Run: headless pygame with SDL's dummy video driver; simulated clock (each Clock.tick advances the game by its frame time, no real sleeping); random seed 0; keys injected as events and as key.get_pressed() state; mouse plan: one left click at the window centre at the start of phase 2, then a move to the lower-right quarter at the start of phase 3.
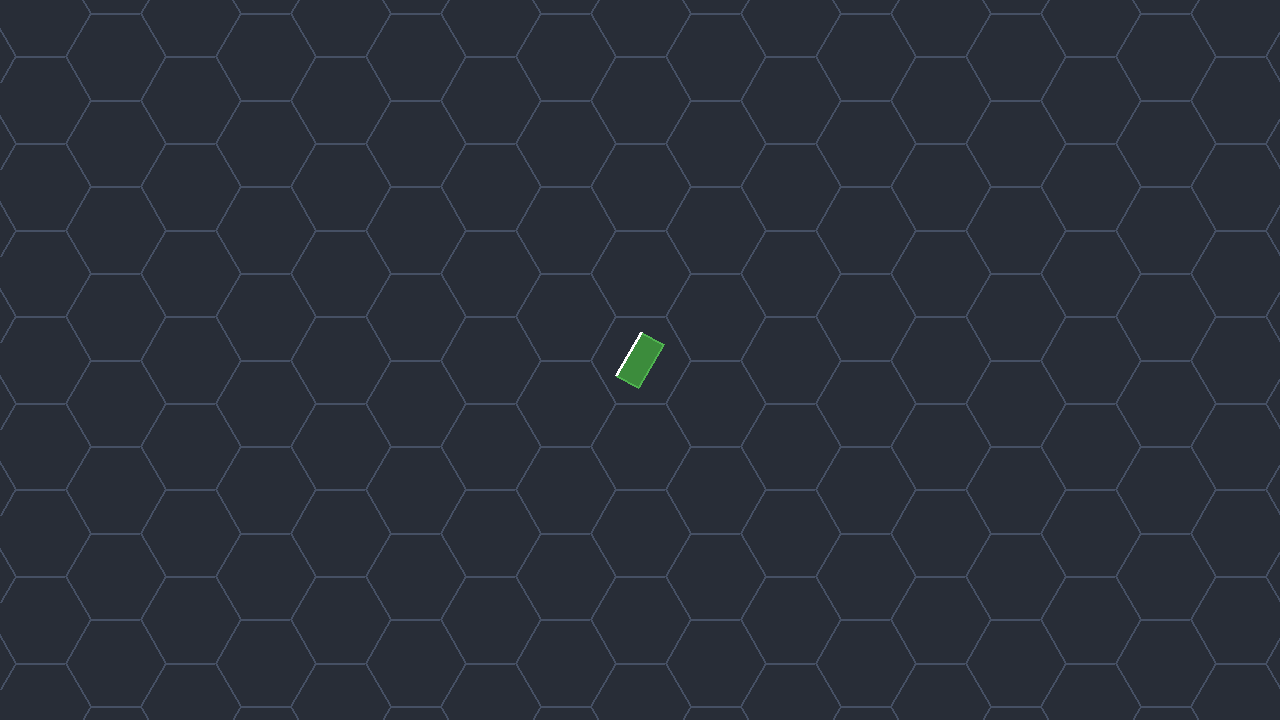
Frame 1 of 4 · flips 1–60 · no input
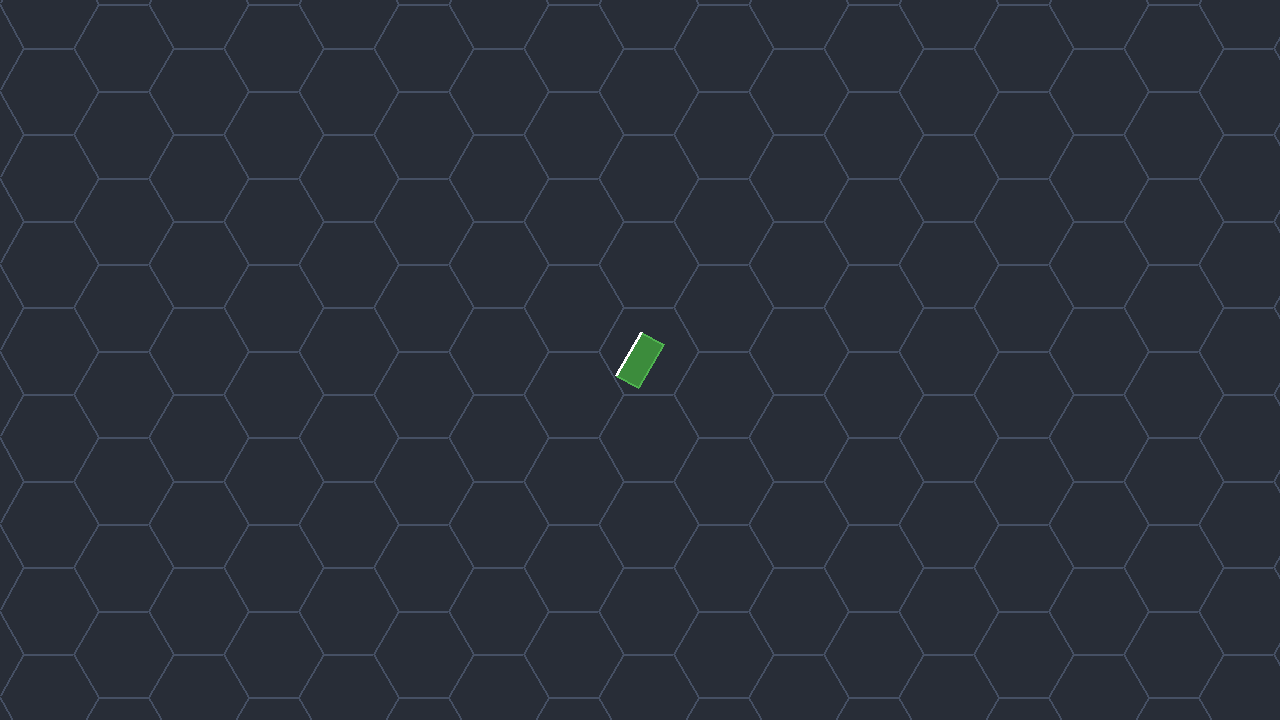
Frame 2 of 4 · flips 61–180 · clicked the window centre · tapped SPACE, RETURN · held RIGHT (→), D
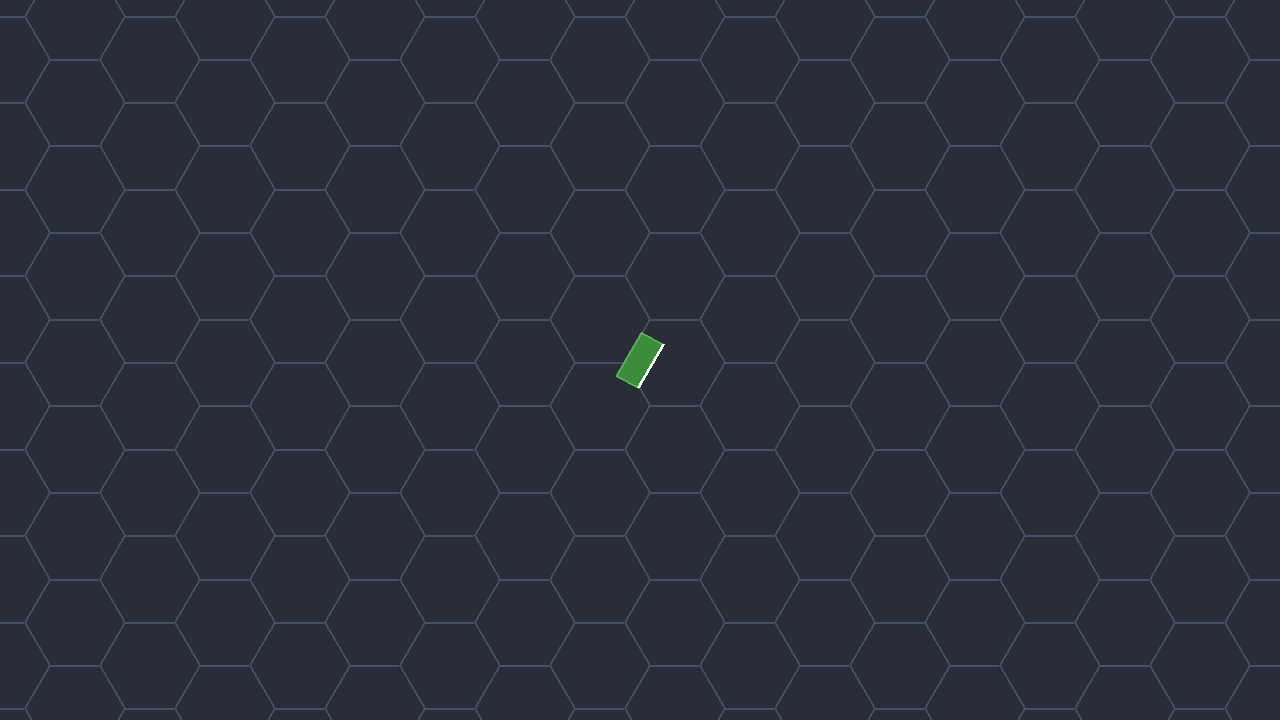
Frame 3 of 4 · flips 181–300 · moved the mouse to the lower-right quarter · held DOWN (↓), S
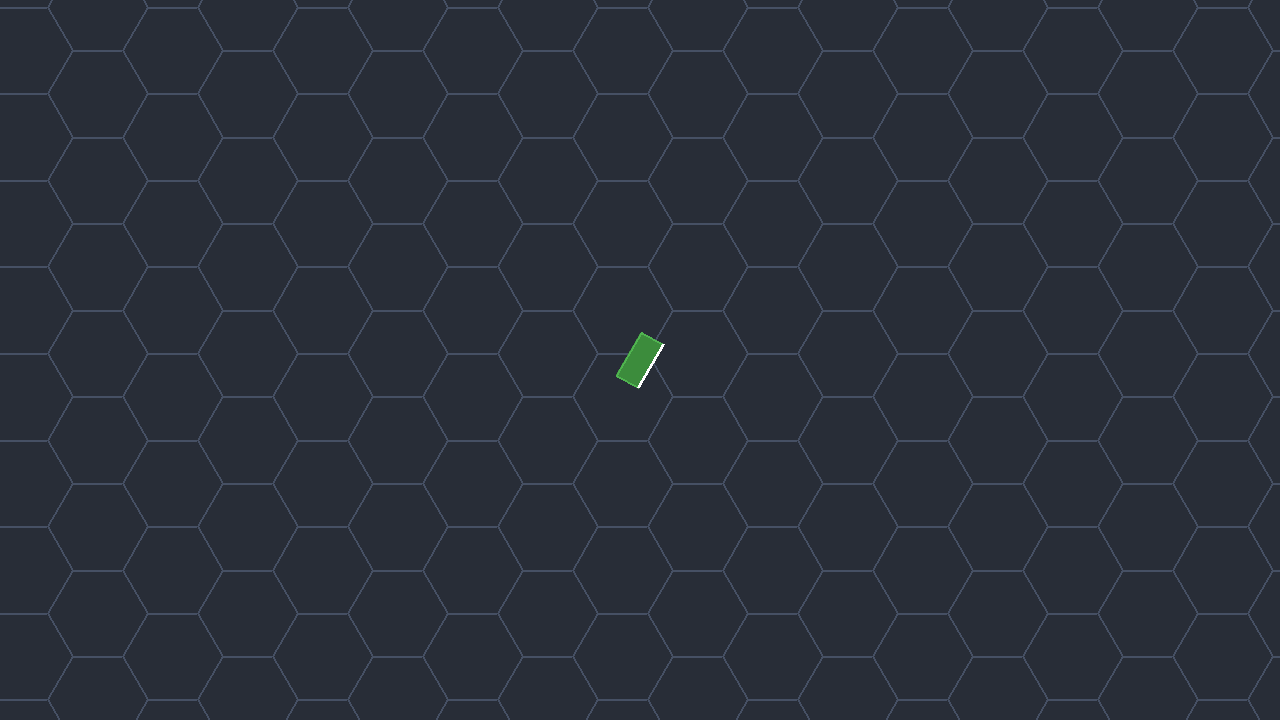
Frame 4 of 4 · flips 301–420 · held LEFT (←), A, UP (↑), W

The pygame program that drew these frames:

import pygame
import math
import sys

# Constants
SCREEN_WIDTH = 1280
SCREEN_HEIGHT = 720
PIXELS_PER_METER = 100  # 100 pixels = 1 meter
FPS = 60

# Hexagon properties (1 meter vertex-to-vertex across opposite vertices)
HEX_CIRCUMRADIUS = 0.5  # meters (center to vertex)
HEX_SIDE = HEX_CIRCUMRADIUS  # regular hexagon: side length = circumradius

# Player properties
PLAYER_LENGTH = 0.25  # meters (front to back)
PLAYER_WIDTH = 0.5    # meters (side to side)
PLAYER_SPEED = 1.5    # meters per second

# Colors
BG_COLOR = (20, 20, 30)
HEX_FILL_COLOR = (40, 45, 55)
HEX_BORDER_COLOR = (70, 80, 100)
PLAYER_COLOR = (60, 140, 60)
PLAYER_BORDER_COLOR = (80, 180, 80)
PLAYER_FRONT_COLOR = (255, 255, 255)


def meters_to_pixels(meters):
    """Convert meters to pixels."""
    return meters * PIXELS_PER_METER


def world_to_screen(world_x, world_y, camera_x, camera_y):
    """Convert world coordinates (meters) to screen coordinates (pixels)."""
    screen_x = (world_x - camera_x) * PIXELS_PER_METER + SCREEN_WIDTH / 2
    screen_y = (world_y - camera_y) * PIXELS_PER_METER + SCREEN_HEIGHT / 2
    return screen_x, screen_y


def screen_to_world(screen_x, screen_y, camera_x, camera_y):
    """Convert screen coordinates (pixels) to world coordinates (meters)."""
    world_x = (screen_x - SCREEN_WIDTH / 2) / PIXELS_PER_METER + camera_x
    world_y = (screen_y - SCREEN_HEIGHT / 2) / PIXELS_PER_METER + camera_y
    return world_x, world_y


class HexGrid:
    """Flat-top hexagonal grid."""

    def __init__(self):
        # For flat-top hexagon:
        # Width (point to point) = 2 * circumradius = 1m
        # Height (flat to flat) = sqrt(3) * circumradius
        self.circumradius = HEX_CIRCUMRADIUS
        self.width = 2 * self.circumradius  # 1 meter
        self.height = math.sqrt(3) * self.circumradius  # ~0.866 meters

        # Spacing for hex grid (flat-top)
        self.horiz_spacing = self.width * 0.75  # 3/4 of width
        self.vert_spacing = self.height

    def get_hex_vertices(self, center_x, center_y):
        """Get the 6 vertices of a flat-top hexagon at the given center."""
        vertices = []
        for i in range(6):
            # Flat-top: start at 0 degrees (pointing right)
            angle = math.radians(60 * i)
            vx = center_x + self.circumradius * math.cos(angle)
            vy = center_y + self.circumradius * math.sin(angle)
            vertices.append((vx, vy))
        return vertices

    def get_visible_hexes(self, camera_x, camera_y):
        """Get hex centers that are visible on screen."""
        # Calculate visible area in world coordinates with padding
        padding = 2  # extra hexes beyond screen edge
        half_width_m = (SCREEN_WIDTH / 2) / PIXELS_PER_METER + padding
        half_height_m = (SCREEN_HEIGHT / 2) / PIXELS_PER_METER + padding

        min_x = camera_x - half_width_m
        max_x = camera_x + half_width_m
        min_y = camera_y - half_height_m
        max_y = camera_y + half_height_m

        hexes = []

        # Calculate column range
        col_start = int(min_x / self.horiz_spacing) - 1
        col_end = int(max_x / self.horiz_spacing) + 2

        for col in range(col_start, col_end):
            # Calculate row range
            row_start = int(min_y / self.vert_spacing) - 1
            row_end = int(max_y / self.vert_spacing) + 2

            for row in range(row_start, row_end):
                # Flat-top hex grid: odd columns are offset by half height
                cx = col * self.horiz_spacing
                cy = row * self.vert_spacing
                if col % 2 == 1:
                    cy += self.vert_spacing / 2

                hexes.append((cx, cy, col, row))

        return hexes

    def draw(self, screen, camera_x, camera_y):
        """Draw the hex grid."""
        visible_hexes = self.get_visible_hexes(camera_x, camera_y)

        for (cx, cy, col, row) in visible_hexes:
            # Get vertices in world coordinates
            vertices_world = self.get_hex_vertices(cx, cy)

            # Convert to screen coordinates
            vertices_screen = [
                world_to_screen(vx, vy, camera_x, camera_y)
                for (vx, vy) in vertices_world
            ]

            # Draw filled hexagon
            pygame.draw.polygon(screen, HEX_FILL_COLOR, vertices_screen)
            # Draw border
            pygame.draw.polygon(screen, HEX_BORDER_COLOR, vertices_screen, 2)


class Player:
    """Player represented as a rectangle with front indicator."""

    def __init__(self, x, y):
        self.x = x  # meters
        self.y = y  # meters
        self.angle = 0  # radians, 0 = facing right
        self.length = PLAYER_LENGTH  # front to back
        self.width = PLAYER_WIDTH    # side to side
        self.speed = PLAYER_SPEED

    def get_corners(self):
        """Get the 4 corners of the player rectangle in world coordinates."""
        # Rectangle centered on player position
        # Length is along the facing direction, width is perpendicular
        half_length = self.length / 2
        half_width = self.width / 2

        # Local corners (before rotation)
        # Front is in positive x direction (local)
        local_corners = [
            (half_length, -half_width),   # front-right
            (half_length, half_width),    # front-left
            (-half_length, half_width),   # back-left
            (-half_length, -half_width),  # back-right
        ]

        # Rotate and translate to world coordinates
        cos_a = math.cos(self.angle)
        sin_a = math.sin(self.angle)

        world_corners = []
        for (lx, ly) in local_corners:
            wx = self.x + lx * cos_a - ly * sin_a
            wy = self.y + lx * sin_a + ly * cos_a
            world_corners.append((wx, wy))

        return world_corners

    def get_front_line(self):
        """Get the front line endpoints in world coordinates."""
        half_length = self.length / 2
        half_width = self.width / 2

        # Front line in local coordinates
        local_front = [
            (half_length, -half_width),  # front-right
            (half_length, half_width),   # front-left
        ]

        cos_a = math.cos(self.angle)
        sin_a = math.sin(self.angle)

        world_front = []
        for (lx, ly) in local_front:
            wx = self.x + lx * cos_a - ly * sin_a
            wy = self.y + lx * sin_a + ly * cos_a
            world_front.append((wx, wy))

        return world_front

    def face_towards(self, target_x, target_y):
        """Rotate to face towards a target point (world coordinates)."""
        dx = target_x - self.x
        dy = target_y - self.y
        if dx != 0 or dy != 0:
            self.angle = math.atan2(dy, dx)

    def move(self, forward, right, dt):
        """
        Move the player.
        forward: -1 to 1 (W/S)
        right: -1 to 1 (A/D, negative = left)
        dt: delta time in seconds
        """
        # Forward direction
        fx = math.cos(self.angle)
        fy = math.sin(self.angle)

        # Right direction (perpendicular to forward)
        rx = math.cos(self.angle + math.pi / 2)
        ry = math.sin(self.angle + math.pi / 2)

        # Combined movement direction
        move_x = forward * fx + right * rx
        move_y = forward * fy + right * ry

        # Normalize if moving diagonally
        magnitude = math.sqrt(move_x * move_x + move_y * move_y)
        if magnitude > 0:
            move_x /= magnitude
            move_y /= magnitude

            # Apply movement
            self.x += move_x * self.speed * dt
            self.y += move_y * self.speed * dt

    def draw(self, screen, camera_x, camera_y):
        """Draw the player."""
        # Get corners in screen coordinates
        corners_world = self.get_corners()
        corners_screen = [
            world_to_screen(wx, wy, camera_x, camera_y)
            for (wx, wy) in corners_world
        ]

        # Draw filled rectangle
        pygame.draw.polygon(screen, PLAYER_COLOR, corners_screen)
        # Draw border
        pygame.draw.polygon(screen, PLAYER_BORDER_COLOR, corners_screen, 2)

        # Draw front line
        front_world = self.get_front_line()
        front_screen = [
            world_to_screen(wx, wy, camera_x, camera_y)
            for (wx, wy) in front_world
        ]
        pygame.draw.line(screen, PLAYER_FRONT_COLOR,
                        front_screen[0], front_screen[1], 3)


class Game:
    """Main game class."""

    def __init__(self):
        pygame.init()
        self.screen = pygame.display.set_mode((SCREEN_WIDTH, SCREEN_HEIGHT))
        pygame.display.set_caption("Decoherence")
        self.clock = pygame.time.Clock()
        self.running = True

        # Game objects
        self.hex_grid = HexGrid()
        self.player = Player(0, 0)  # Start at origin

        # Camera follows player
        self.camera_x = 0
        self.camera_y = 0

    def handle_events(self):
        """Handle pygame events."""
        for event in pygame.event.get():
            if event.type == pygame.QUIT:
                self.running = False
            elif event.type == pygame.KEYDOWN:
                if event.key == pygame.K_ESCAPE:
                    self.running = False

    def update(self, dt):
        """Update game state."""
        # Get keyboard input for movement
        keys = pygame.key.get_pressed()
        forward = 0
        right = 0

        if keys[pygame.K_w]:
            forward += 1
        if keys[pygame.K_s]:
            forward -= 1
        if keys[pygame.K_d]:
            right += 1
        if keys[pygame.K_a]:
            right -= 1

        # Get mouse position and make player face it
        mouse_x, mouse_y = pygame.mouse.get_pos()
        target_x, target_y = screen_to_world(mouse_x, mouse_y,
                                              self.camera_x, self.camera_y)
        self.player.face_towards(target_x, target_y)

        # Move player
        self.player.move(forward, right, dt)

        # Camera follows player
        self.camera_x = self.player.x
        self.camera_y = self.player.y

    def draw(self):
        """Draw the game."""
        self.screen.fill(BG_COLOR)

        # Draw hex grid
        self.hex_grid.draw(self.screen, self.camera_x, self.camera_y)

        # Draw player
        self.player.draw(self.screen, self.camera_x, self.camera_y)

        pygame.display.flip()

    def run(self):
        """Main game loop."""
        while self.running:
            dt = self.clock.tick(FPS) / 1000.0  # Delta time in seconds

            self.handle_events()
            self.update(dt)
            self.draw()

        pygame.quit()
        sys.exit()


def main():
    game = Game()
    game.run()


if __name__ == "__main__":
    main()
